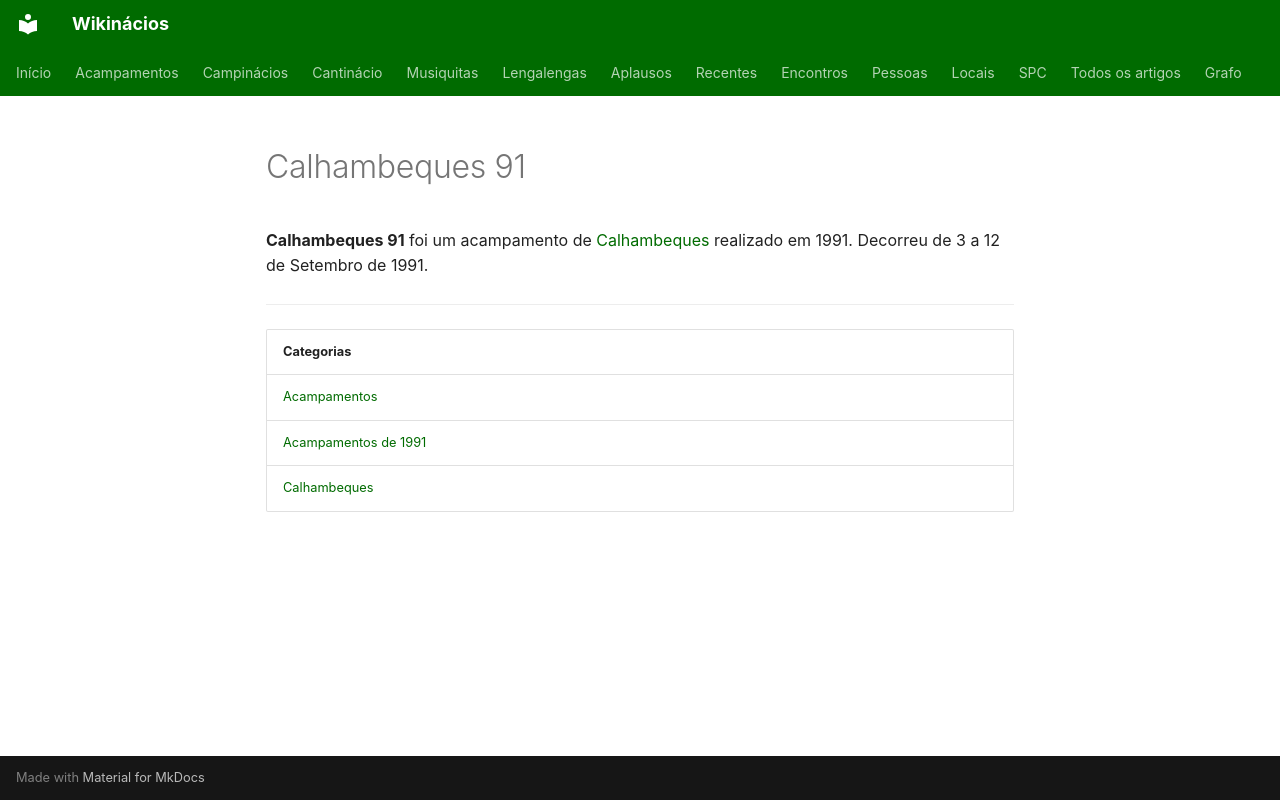

repository: neteinstein/Campinacios · page: Acampamentos/1991/Calhambeques 91.html · generator: mkdocs

# Calhambeques 91

**Calhambeques 91** foi um acampamento de [Calhambeques](../../Categorias/Calhambeques.md) realizado em 1991. Decorreu de 3 a 12 de Setembro de 1991.

---

| Categorias |
| --- |
| [Acampamentos](../../Categorias/Acampamentos.md) |
| [Acampamentos de 1991](../../Categorias/Acampamentos%20de%201991.md) |
| [Calhambeques](../../Categorias/Calhambeques.md) |
